Labelled photos from "PZT", an image-classification folder in banerjeepragyan/DamageDetection. The possible labels are: bad, good.

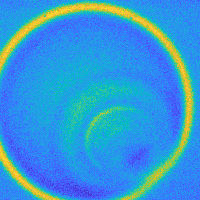
Label: bad

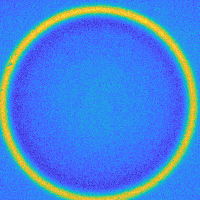
Label: good

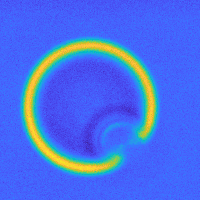
Label: bad

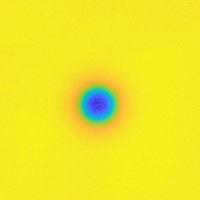
Label: good

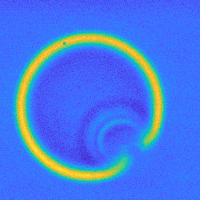
Label: bad

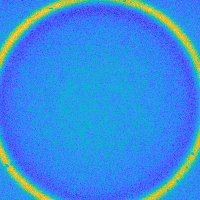
Label: good
